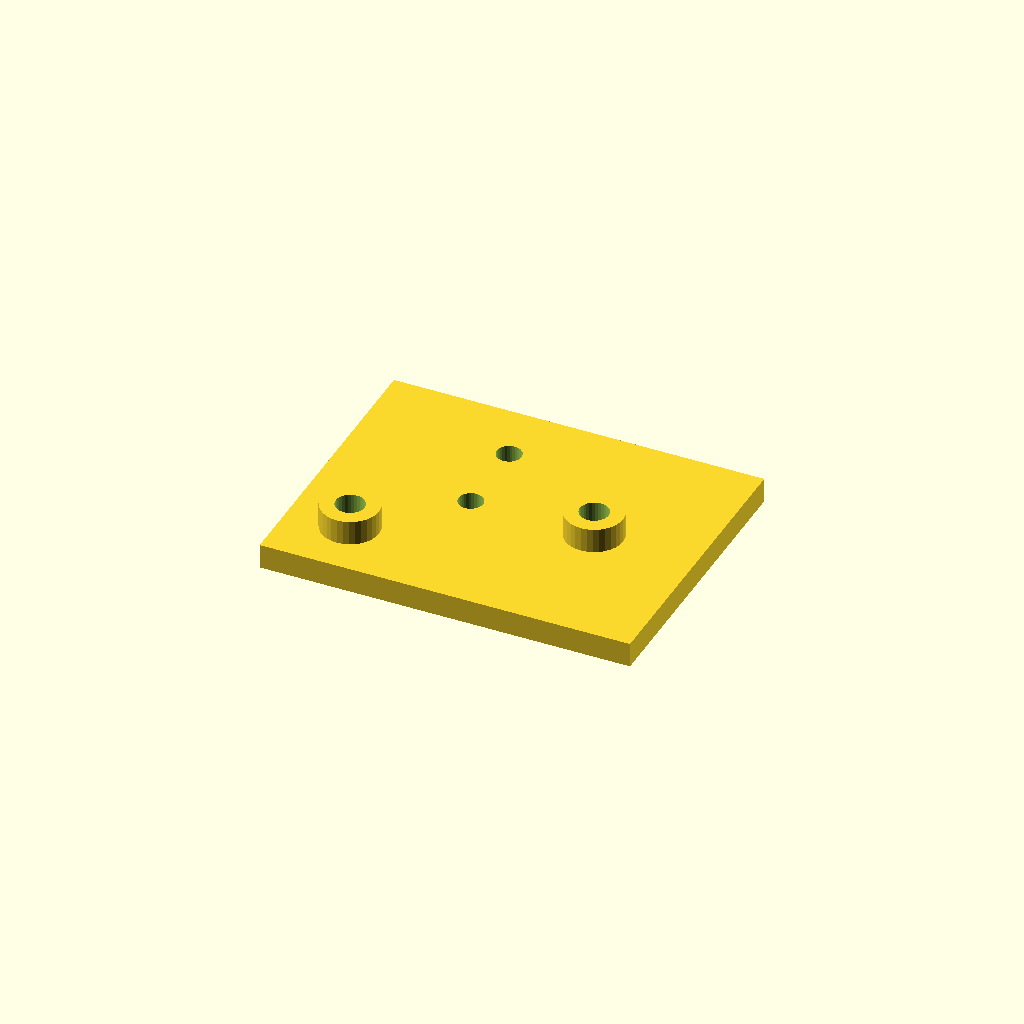
Cell 1: the model at its default parameters.
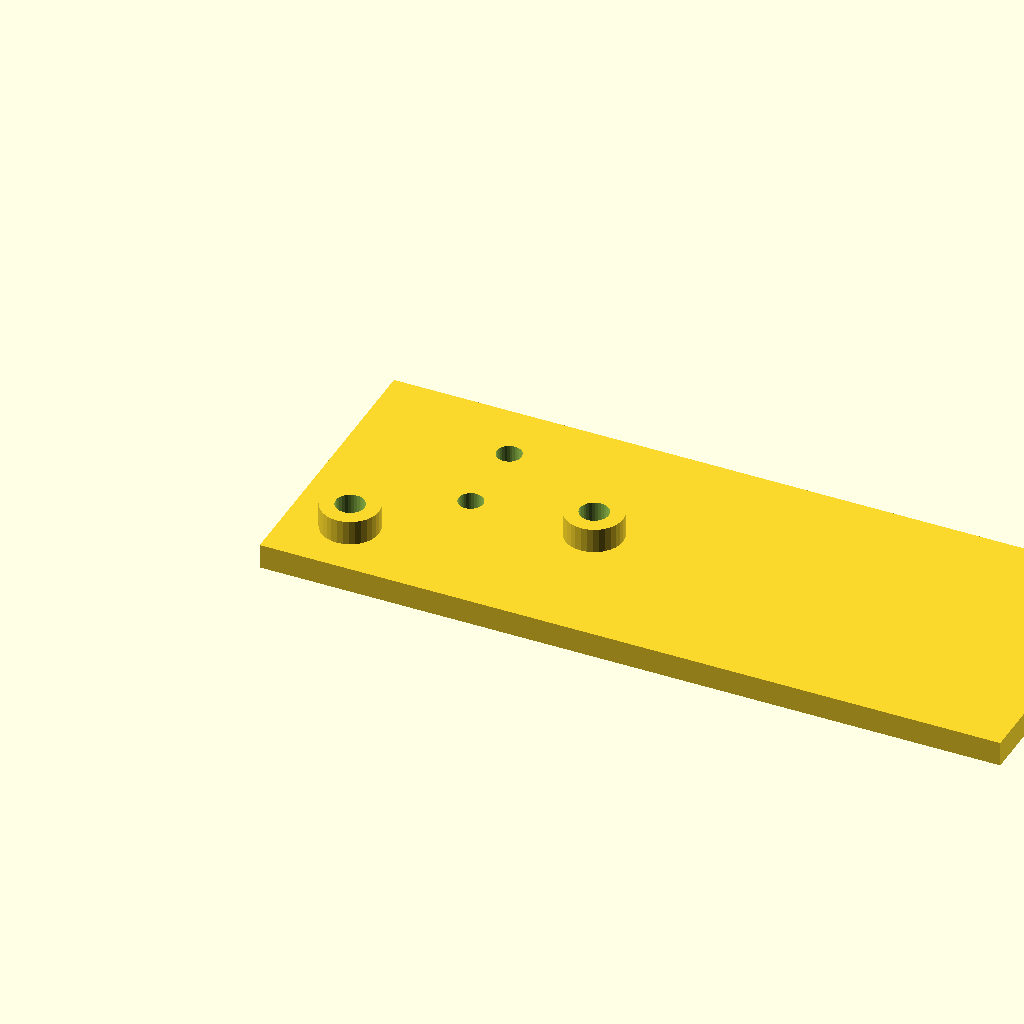
Cell 2 — plate_l set to 180, the other parameters unchanged.
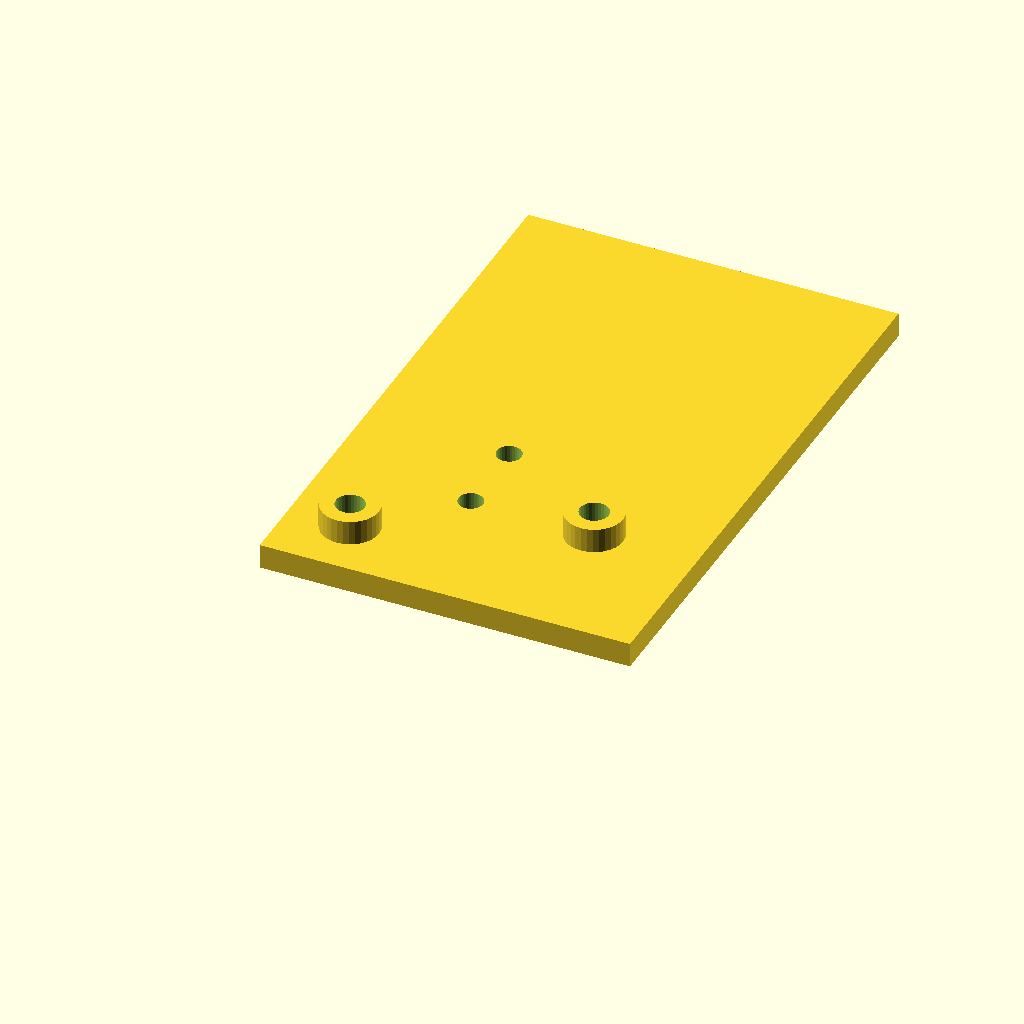
Cell 3: plate_w = 140 (everything else at default).
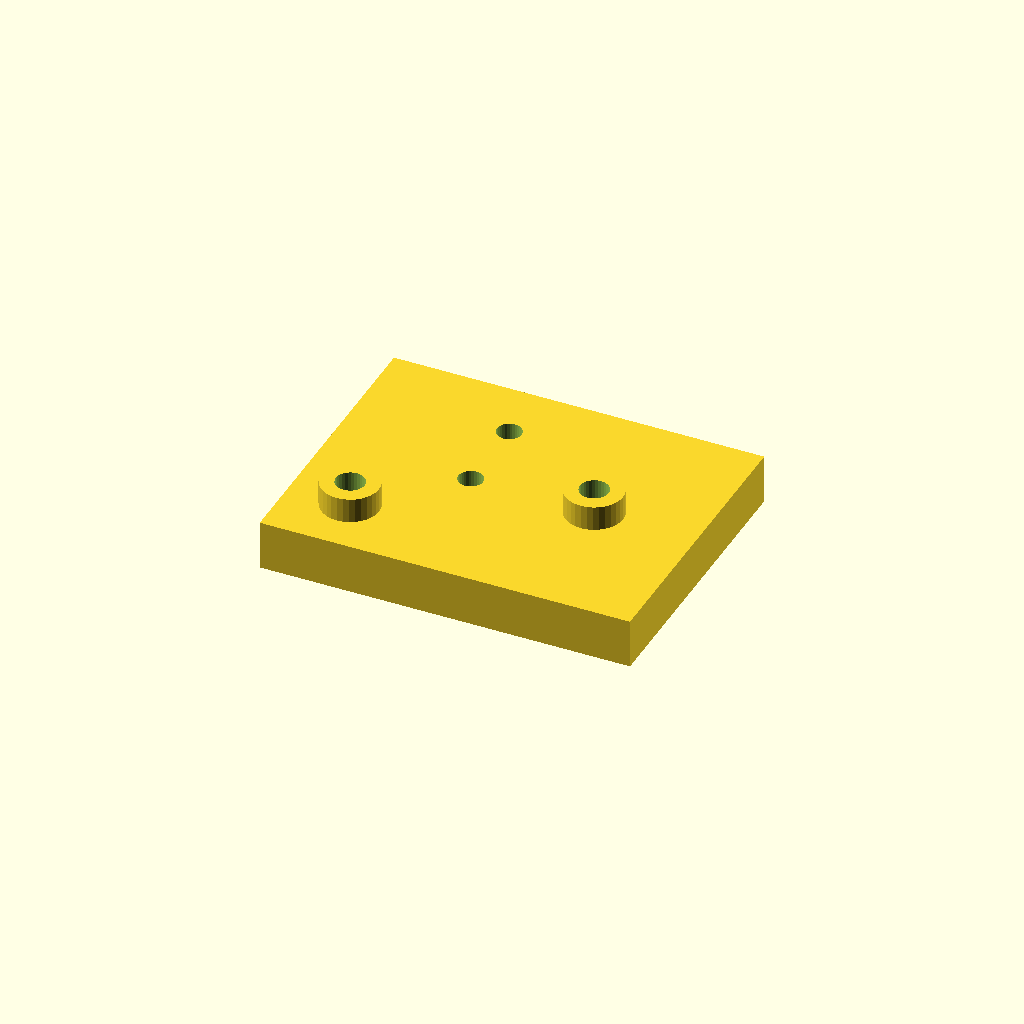
Cell 4: plate_t = 12 (everything else at default).
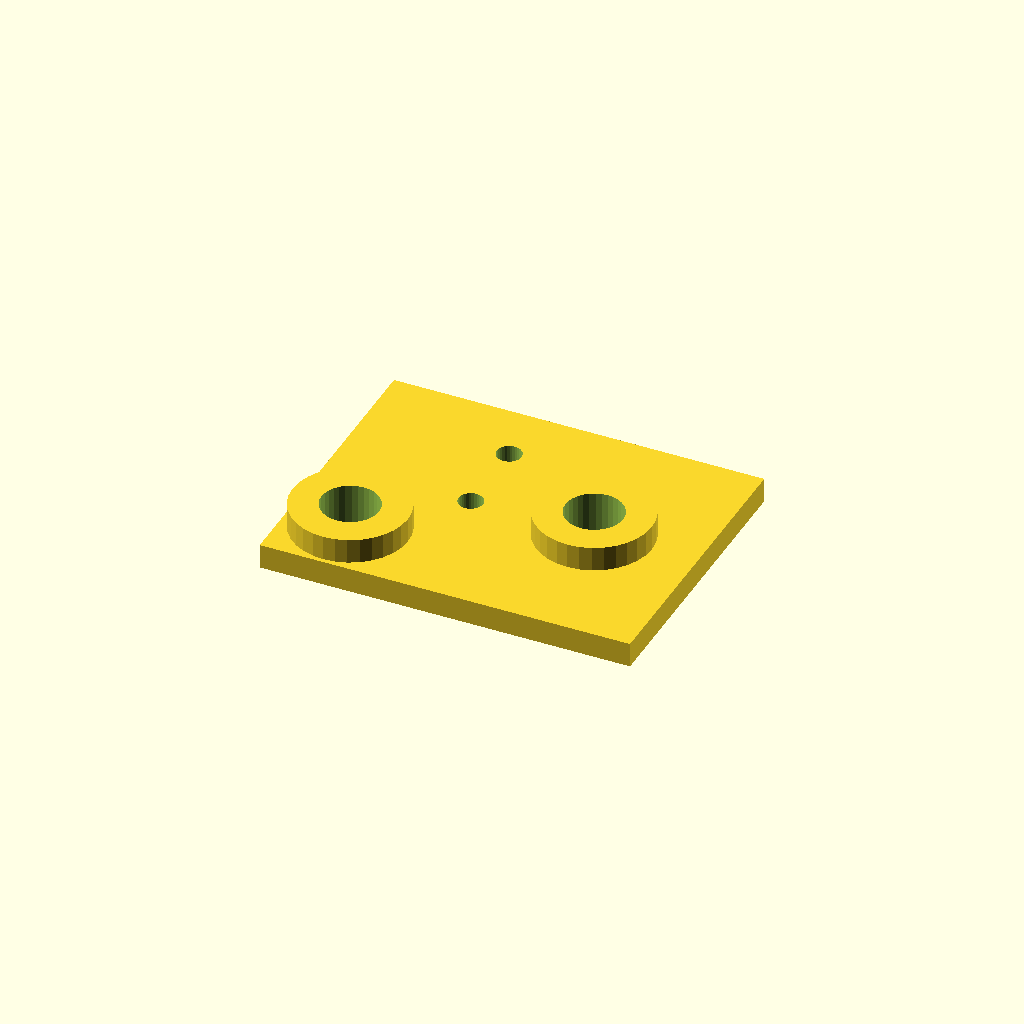
Cell 5 — boss_d set to 28, the other parameters unchanged.
All cells are drawn from one camera (rotation 55°, 0°, 25°, orthographic, colour scheme Cornfield), so only the parameter changes between them.
The OpenSCAD source (optional_data/data/scale1/hardlayouts/part_0095.scad):
$fn = 32;

// ----------------------------------------------------------------------
// Mixed field: bosses and holes at given coordinates
// ----------------------------------------------------------------------

// --- parameters (mm) ---
plate_l = 90;             // plate length, X
plate_w = 70;             // plate width, Y
plate_t = 6;              // plate thickness, Z
boss_d = 14;              // boss diameter
boss_h = 6;               // boss height above the plate
hole_d = 6;               // through hole diameter

total_h = plate_t + boss_h;  // overall height

difference() {
  union() {
    cube([plate_l, plate_w, plate_t]);
    translate([15, 15, plate_t]) cylinder(h = boss_h, d = boss_d);
    translate([65, 35, plate_t]) cylinder(h = boss_h, d = boss_d);
  }
  translate([15, 15, -1]) cylinder(h = total_h + 2, d = boss_d / 2);
  translate([65, 35, -1]) cylinder(h = total_h + 2, d = boss_d / 2);
  translate([35, 35, -1]) cylinder(h = plate_t + 2, d = hole_d);
  translate([35, 55, -1]) cylinder(h = plate_t + 2, d = hole_d);
}
Customizer parameters (derived from the source; name, type, default, range or options):
plate_l: number, default 90
plate_w: number, default 70
plate_t: number, default 6
boss_d: number, default 14
boss_h: number, default 6
hole_d: number, default 6
